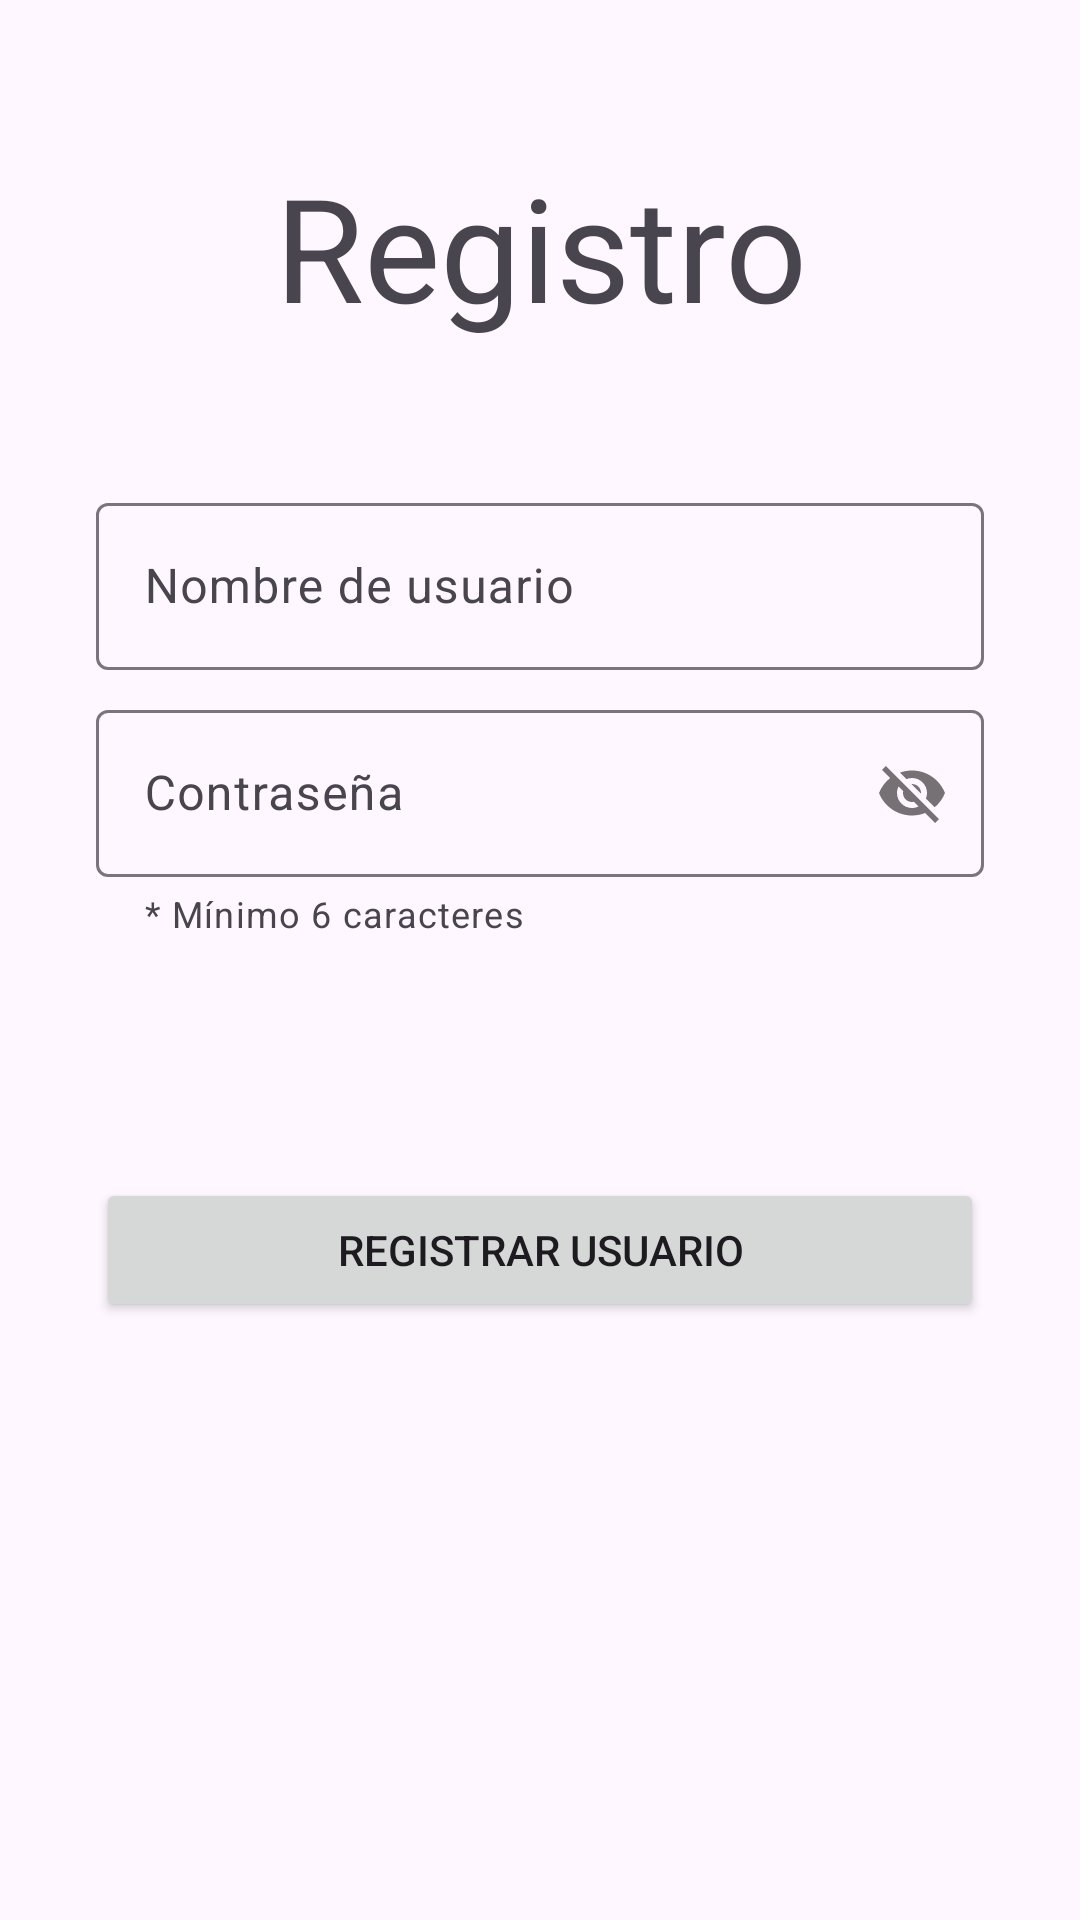

Layout XML and referenced resources for this Android screen:
<!-- AndroidManifest.xml: application theme Theme.Actividad05 -->
<!-- res/layout/fragment_register.xml -->
<?xml version="1.0" encoding="utf-8"?>
<ScrollView xmlns:android="http://schemas.android.com/apk/res/android"
    xmlns:app="http://schemas.android.com/apk/res-auto"
    xmlns:tools="http://schemas.android.com/tools"
    android:layout_width="match_parent"
    android:layout_height="match_parent"
    android:fillViewport="true"
    tools:context=".ui.register.RegisterFragment" >

    <androidx.constraintlayout.widget.ConstraintLayout
        android:layout_width="match_parent"
        android:layout_height="match_parent">

        <TextView
            android:id="@+id/textView"
            android:layout_width="0dp"
            android:layout_height="wrap_content"
            android:layout_marginStart="32dp"
            android:layout_marginTop="50dp"
            android:layout_marginEnd="32dp"
            android:text="@string/et_register_user"
            android:textAlignment="center"
            android:textSize="48sp"
            app:layout_constraintEnd_toEndOf="parent"
            app:layout_constraintStart_toStartOf="parent"
            app:layout_constraintTop_toTopOf="parent" />

        <com.google.android.material.textfield.TextInputLayout
            android:id="@+id/til_register_user_name"
            android:layout_width="0dp"
            android:layout_height="wrap_content"
            android:layout_marginStart="32dp"
            android:layout_marginTop="48dp"
            android:layout_marginEnd="32dp"
            app:layout_constraintEnd_toEndOf="parent"
            app:layout_constraintStart_toStartOf="parent"
            app:layout_constraintTop_toBottomOf="@+id/textView">

            <com.google.android.material.textfield.TextInputEditText
                android:id="@+id/et_register_user_name"
                android:layout_width="match_parent"
                android:layout_height="wrap_content"
                android:hint="@string/et_user_name" />
        </com.google.android.material.textfield.TextInputLayout>

        <com.google.android.material.textfield.TextInputLayout
            android:id="@+id/til_register_user_password"
            android:layout_width="0dp"
            android:layout_height="wrap_content"
            android:layout_marginTop="8dp"
            app:helperText="@string/help_text_register_password"
            app:layout_constraintEnd_toEndOf="@+id/til_register_user_name"
            app:layout_constraintStart_toStartOf="@+id/til_register_user_name"
            app:layout_constraintTop_toBottomOf="@+id/til_register_user_name"
            app:passwordToggleEnabled="true">

            <com.google.android.material.textfield.TextInputEditText
                android:id="@+id/et_register_user_password"
                android:layout_width="match_parent"
                android:layout_height="wrap_content"
                android:hint="@string/et_user_password" />
        </com.google.android.material.textfield.TextInputLayout>

        <Button
            android:id="@+id/btn_register_user"
            android:layout_width="0dp"
            android:layout_height="wrap_content"
            android:layout_marginTop="80dp"
            android:text="@string/btn_register"
            app:layout_constraintEnd_toEndOf="@+id/til_register_user_password"
            app:layout_constraintStart_toStartOf="@+id/til_register_user_password"
            app:layout_constraintTop_toBottomOf="@+id/til_register_user_password" />

    </androidx.constraintlayout.widget.ConstraintLayout>
</ScrollView>
<!-- resources referenced by this layout -->
<resources>
  <string name="btn_register">Registrar Usuario</string>
  <string name="et_register_user">Registro</string>
  <string name="et_user_name">Nombre de usuario</string>
  <string name="et_user_password">Contraseña</string>
  <string name="help_text_register_password">* Mínimo 6 caracteres</string>
  <style name="Theme.Actividad05" parent="Base.Theme.Actividad05" />
  <style name="Base.Theme.Actividad05" parent="Theme.Material3.DayNight.NoActionBar">
          
          
      </style>
</resources>
